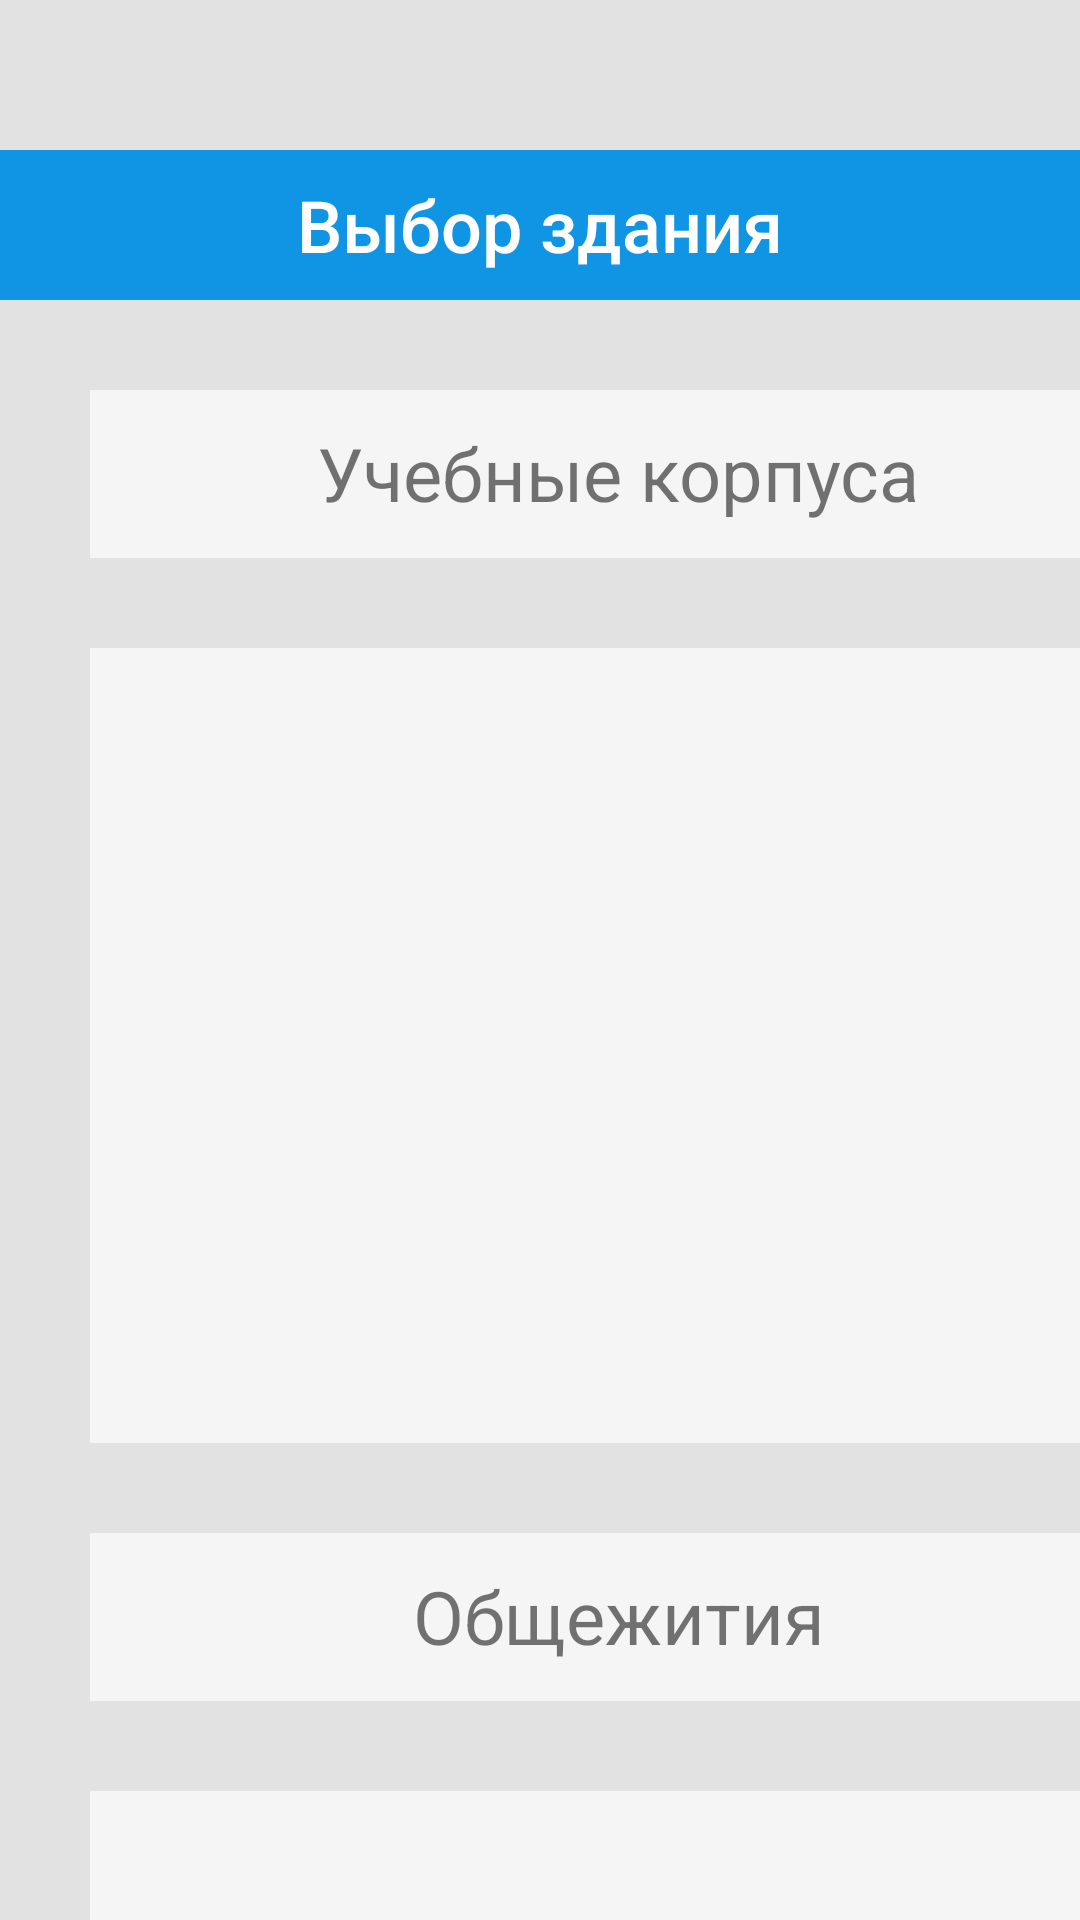

The Android layout XML behind this screen, and the referenced resources:
<!-- AndroidManifest.xml: application theme AppTheme -->
<!-- res/layout/campus_map_list.xml -->
<?xml version="1.0" encoding="utf-8"?>

<LinearLayout xmlns:android="http://schemas.android.com/apk/res/android"
    android:layout_width="match_parent"
    android:layout_height="match_parent"
    android:background="@color/colorMain"
    android:orientation="vertical">

    <RelativeLayout
        android:layout_marginTop="50dp"
        android:layout_width="match_parent"
        android:layout_height="50dp"
        android:background="@color/colorHead">

        <TextView
            android:layout_width="wrap_content"
            android:layout_height="wrap_content"
            android:text="Выбор здания"
            android:textColor="@color/colorText"
            android:textSize="24sp"
            android:fontFamily="sans-serif-medium"
            android:layout_centerVertical="true"
            android:layout_centerHorizontal="true">

        </TextView>

    </RelativeLayout>

    <RelativeLayout
        android:layout_width="352dp"
        android:layout_height="56dp"
        android:layout_marginHorizontal="30dp"
        android:layout_marginTop="30dp"
        android:background="@color/colorList">

        <TextView
            android:layout_width="322dp"
            android:layout_height="45dp"
            android:layout_centerInParent="true"
            android:text="Учебные корпуса"
            android:textSize="12pt"
            android:gravity="center"
            android:textColor="@color/colorDarkBlueText">
        </TextView>

    </RelativeLayout>

    <RelativeLayout
        android:layout_width="348dp"
        android:layout_height="265dp"
        android:layout_marginHorizontal="30dp"
        android:layout_marginTop="30dp"
        android:background="@color/colorList">

        

        <GridView
            android:layout_width="match_parent"
            android:layout_height="match_parent"
            android:numColumns="2"
            android:padding="24dp" />

    </RelativeLayout>

    <RelativeLayout
        android:layout_width="352dp"
        android:layout_height="56dp"
        android:layout_marginHorizontal="30dp"
        android:layout_marginTop="30dp"
        android:background="@color/colorList">

        <TextView
            android:layout_width="322dp"
            android:layout_height="45dp"
            android:layout_centerInParent="true"
            android:text="Общежития"
            android:textSize="12pt"
            android:gravity="center"
            android:textColor="@color/colorDarkBlueText">
        </TextView>

    </RelativeLayout>

    <RelativeLayout
        android:layout_width="348dp"
        android:layout_height="265dp"
        android:layout_marginHorizontal="30dp"
        android:layout_marginTop="30dp"
        android:background="@color/colorList">

        <GridView
            android:numColumns="2"
            android:layout_width="match_parent"
            android:layout_height="match_parent"
            android:padding="24dp"/>

    </RelativeLayout>
</LinearLayout>
<!-- resources referenced by this layout -->
<resources>
  <color name="colorHead">#0F95E4</color>
  <color name="colorList">#F5F5F6</color>
  <color name="colorMain">#E1E2E1</color>
  <color name="colorPrimaryDark">#004C8C</color>
  <color name="colorText">#FFFFFF</color>
  <style name="AppTheme" parent="Theme.AppCompat.Light.NoActionBar">
          
          <item name="colorPrimary">@color/colorPrimary</item>
          <item name="colorPrimaryDark">@color/colorPrimaryDark</item>
          <item name="colorAccent">@color/colorAccent</item>
      </style>
  <color name="colorPrimary">#0018EE</color>
  <color name="colorAccent">#03DAC5</color>
</resources>
